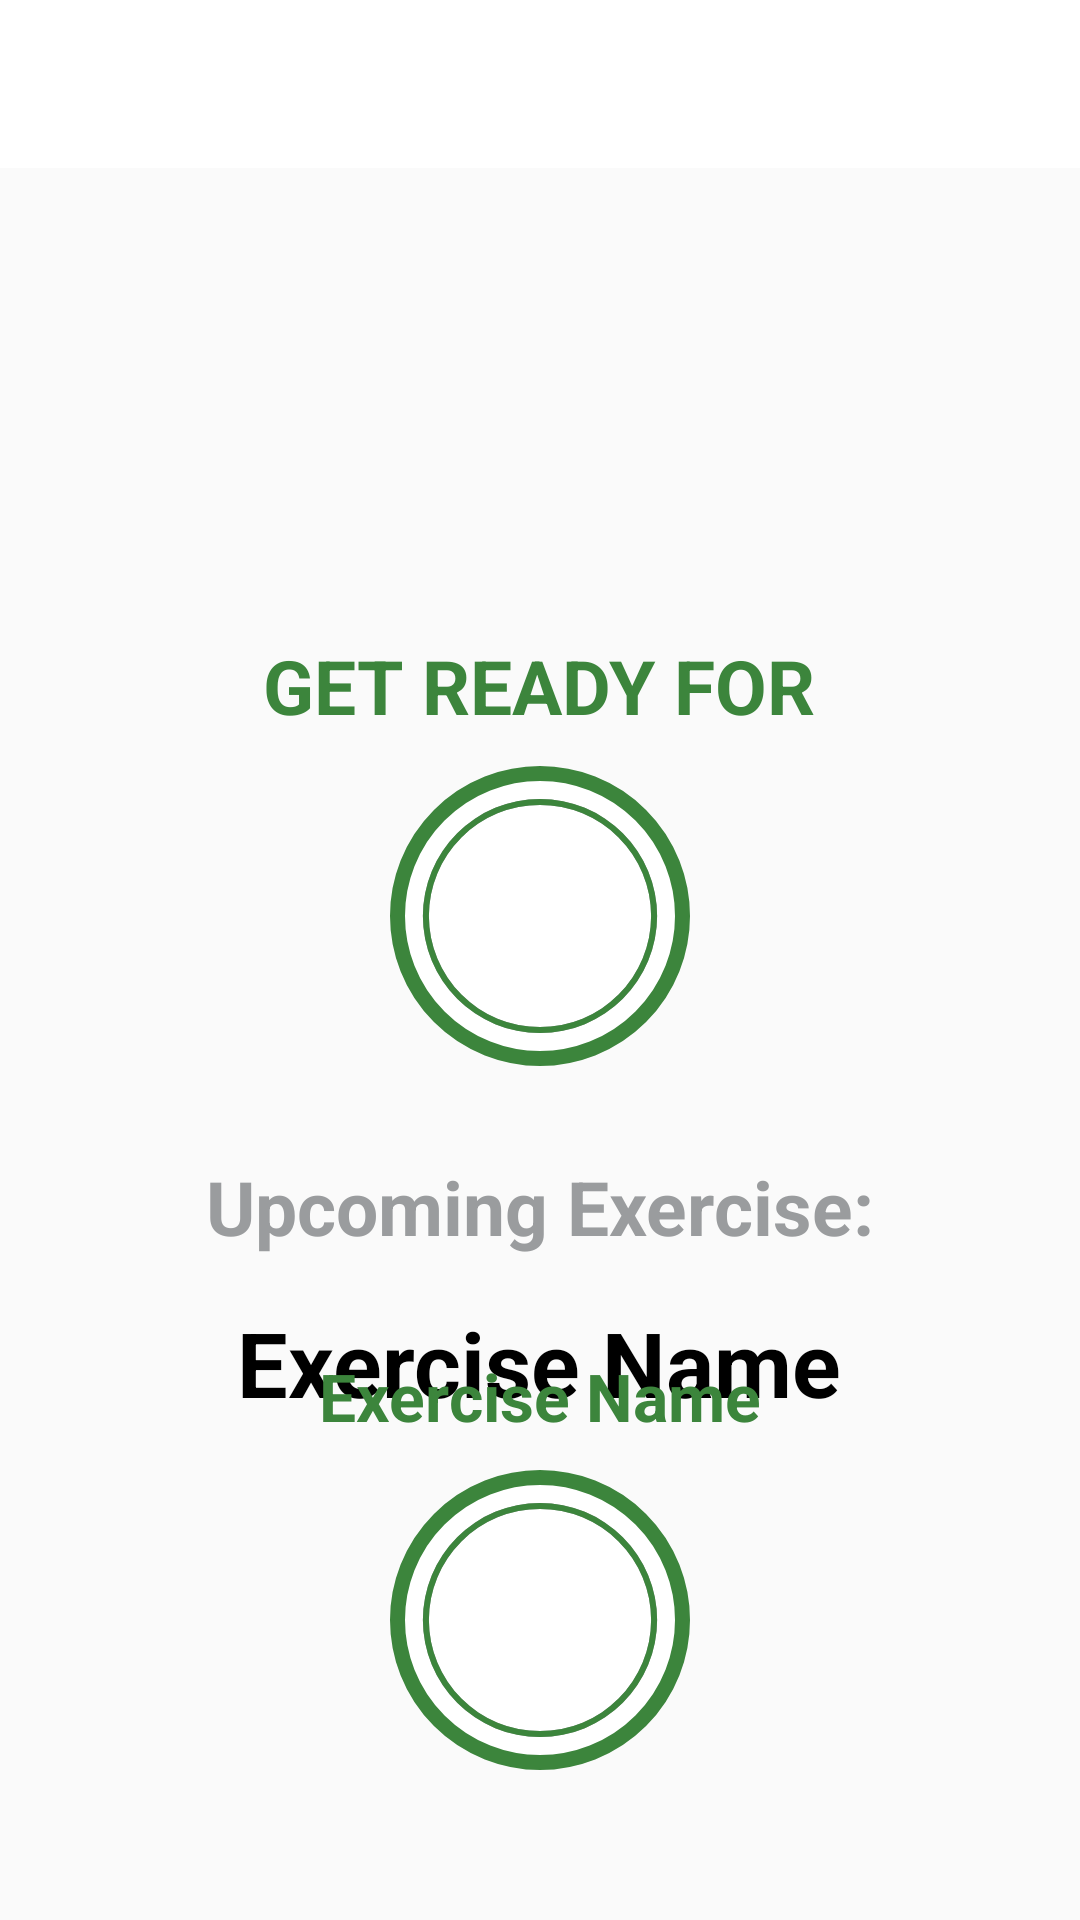

This screen was rendered from an Android layout file. Write that file and the resources it references.
<!-- AndroidManifest.xml: activity theme Theme.AppCompat.Light.NoActionBar -->
<!-- res/layout/activity_exercise.xml -->
<?xml version="1.0" encoding="utf-8"?>
<RelativeLayout xmlns:android="http://schemas.android.com/apk/res/android"
    xmlns:tools="http://schemas.android.com/tools"
    android:layout_width="match_parent"
    android:layout_height="match_parent"
    xmlns:app="http://schemas.android.com/apk/res-auto"
    tools:context=".ExerciseActivity"
    android:orientation="vertical">

    <androidx.appcompat.widget.Toolbar
        android:id="@+id/toolbar_exercise_activity"
        android:layout_width="match_parent"
        android:layout_height="?android:attr/actionBarSize"
        android:background="@color/white"
        app:titleTextColor="@color/green"
        android:theme="@style/ToolbatTheme"
        />
    <LinearLayout
        android:id="@+id/llRestView"
        android:layout_width="match_parent"
        android:layout_height="match_parent"
        android:layout_below="@id/toolbar_exercise_activity"
        android:layout_above="@id/rvExerciseStatus"
        android:gravity="center"
        android:orientation="vertical"
        android:visibility="visible"
        >

        <TextView
            android:layout_width="wrap_content"
            android:layout_height="wrap_content"
            android:text="GET READY FOR"
            android:textColor="@color/green"
            android:textSize="25sp"
            android:textStyle="bold"/>
        <FrameLayout
            android:layout_width="100dp"
            android:layout_height="100dp"
            android:layout_marginTop="10dp"
            android:background="@drawable/item_circular_color_accent_border">

            <ProgressBar
                android:id="@+id/progressBar"
                style="?android:attr/progressBarStyleHorizontal"
                android:layout_width="100dp"
                android:layout_height="100dp"
                android:layout_gravity="center"
                android:background="@drawable/circular_progress_gray"
                android:indeterminate="false"
                android:max="10"
                android:progress="100"
                android:progressDrawable="@drawable/circular_progress_bar"
                android:rotation="-90"
                />

            <LinearLayout
                android:layout_width="60dp"
                android:layout_height="60dp"
                android:layout_gravity="center"
                android:background="@drawable/item_circular_color_accent_background"
                android:gravity="center">

                <TextView
                    android:id="@+id/tvTimer"
                    android:layout_width="wrap_content"
                    android:layout_height="wrap_content"
                    android:textColor="@color/white"
                    android:textSize="25sp"
                    android:textStyle="bold"
                    tools:text="10" />

            </LinearLayout>

        </FrameLayout>

        <TextView
            android:layout_width="wrap_content"
            android:layout_height="wrap_content"
            android:layout_marginTop="30dp"
            android:text="Upcoming Exercise:"
            android:textColor="@color/gray"
            android:textSize="25sp"
            android:textStyle="bold"/>
        <TextView
            android:id="@+id/tv_upcomingExercise"
            android:layout_width="wrap_content"
            android:layout_height="wrap_content"
            android:layout_marginTop="15dp"
            android:text="Exercise Name"
            android:textColor="@color/black"
            android:textSize="30sp"
            android:textStyle="bold"/>
    </LinearLayout>

    <LinearLayout
        android:id="@+id/llExerciseView"
        android:layout_width="match_parent"
        android:layout_height="match_parent"
        android:layout_below="@id/toolbar_exercise_activity"
        android:layout_above="@id/rvExerciseStatus"
        android:gravity="center"
        android:orientation="vertical"
        android:layout_marginBottom="40dp"
        android:visibility="visible"
        >
        <ImageView
            android:id="@+id/ivImage"
            android:layout_width="match_parent"
            android:layout_height="0dp"
            android:layout_weight="1"
            android:contentDescription="@string/image"
            android:scaleType="fitXY"
            android:src="@drawable/ic_jumping_jacks"
            />

        <TextView
            android:id="@+id/tvExerciseName"
            android:layout_width="wrap_content"
            android:layout_height="wrap_content"
            android:text="Exercise Name"
            android:textColor="@color/green"
            android:textSize="22sp"
            android:textStyle="bold"/>
        <FrameLayout
            android:layout_width="100dp"
            android:layout_height="100dp"
            android:layout_marginTop="10dp"
            android:background="@drawable/item_circular_color_accent_border">



            <ProgressBar
                android:id="@+id/progressBarEx"
                style="?android:attr/progressBarStyleHorizontal"
                android:layout_width="100dp"
                android:layout_height="100dp"
                android:layout_gravity="center"
                android:background="@drawable/circular_progress_gray"
                android:indeterminate="false"
                android:max="30"
                android:progress="100"
                android:progressDrawable="@drawable/circular_progress_bar"
                android:rotation="-90"
                />
            <LinearLayout
                android:layout_width="60dp"
                android:layout_height="60dp"
                android:layout_gravity="center"
                android:background="@drawable/item_circular_color_accent_background"
                android:gravity="center">


                <TextView
                    android:id="@+id/tvTimerEx"
                    android:layout_width="wrap_content"
                    android:layout_height="wrap_content"
                    android:textColor="@color/white"
                    android:textSize="25sp"
                    android:textStyle="bold"
                    tools:text="30" />

            </LinearLayout>


        </FrameLayout>


    </LinearLayout>

    <androidx.recyclerview.widget.RecyclerView
        android:id="@+id/rvExerciseStatus"
        android:layout_width="wrap_content"
        android:layout_height="wrap_content"
        android:layout_alignParentBottom="true"
        android:layout_centerHorizontal="true"
        android:layout_marginStart="5dp"
        android:layout_marginTop="5dp"
        android:layout_marginEnd="5dp"
        android:layout_marginBottom="5dp" />



</RelativeLayout>
<!-- resources referenced by this layout -->
<resources>
  <color name="black">#FF000000</color>
  <color name="gray">#9A9C9E</color>
  <color name="green">#3C853C</color>
  <color name="white">#FFFFFFFF</color>
  <!-- drawable circular_progress_bar (drawable) -->
  <?xml version="1.0" encoding="utf-8"?>
  <layer-list xmlns:android="http://schemas.android.com/apk/res/android">
      <item>
          <shape android:shape="ring"
              android:innerRadiusRatio="2.7"
              android:thicknessRatio="50.0"
              android:useLevel="true"
              >
              <solid android:color="@color/green"/>
  
          </shape>
      </item>
  
  </layer-list>
  <!-- drawable circular_progress_gray (drawable) -->
  <?xml version="1.0" encoding="utf-8"?>
  <layer-list xmlns:android="http://schemas.android.com/apk/res/android">
  
      <item>
          <shape android:shape="ring"
              android:innerRadiusRatio="2.7"
              android:thicknessRatio="50.0"
              android:useLevel="false"
              >
              <solid android:color="@color/gray"/>
  
          </shape>
      </item>
  </layer-list>
  <!-- drawable item_circular_color_accent_border (drawable) -->
  <?xml version="1.0" encoding="utf-8"?>
  <shape xmlns:android="http://schemas.android.com/apk/res/android"
      android:shape="oval">
      <stroke android:width="5dp"
          android:color="@color/green"/>
  
      <solid android:color="@color/white"/>
  
  
  </shape>
  <string name="image">image</string>
  <style name="ToolbatTheme" parent="@style/ThemeOverlay.AppCompat.ActionBar">
          <item name="colorControlNormal">@color/green</item>
      </style>
</resources>
